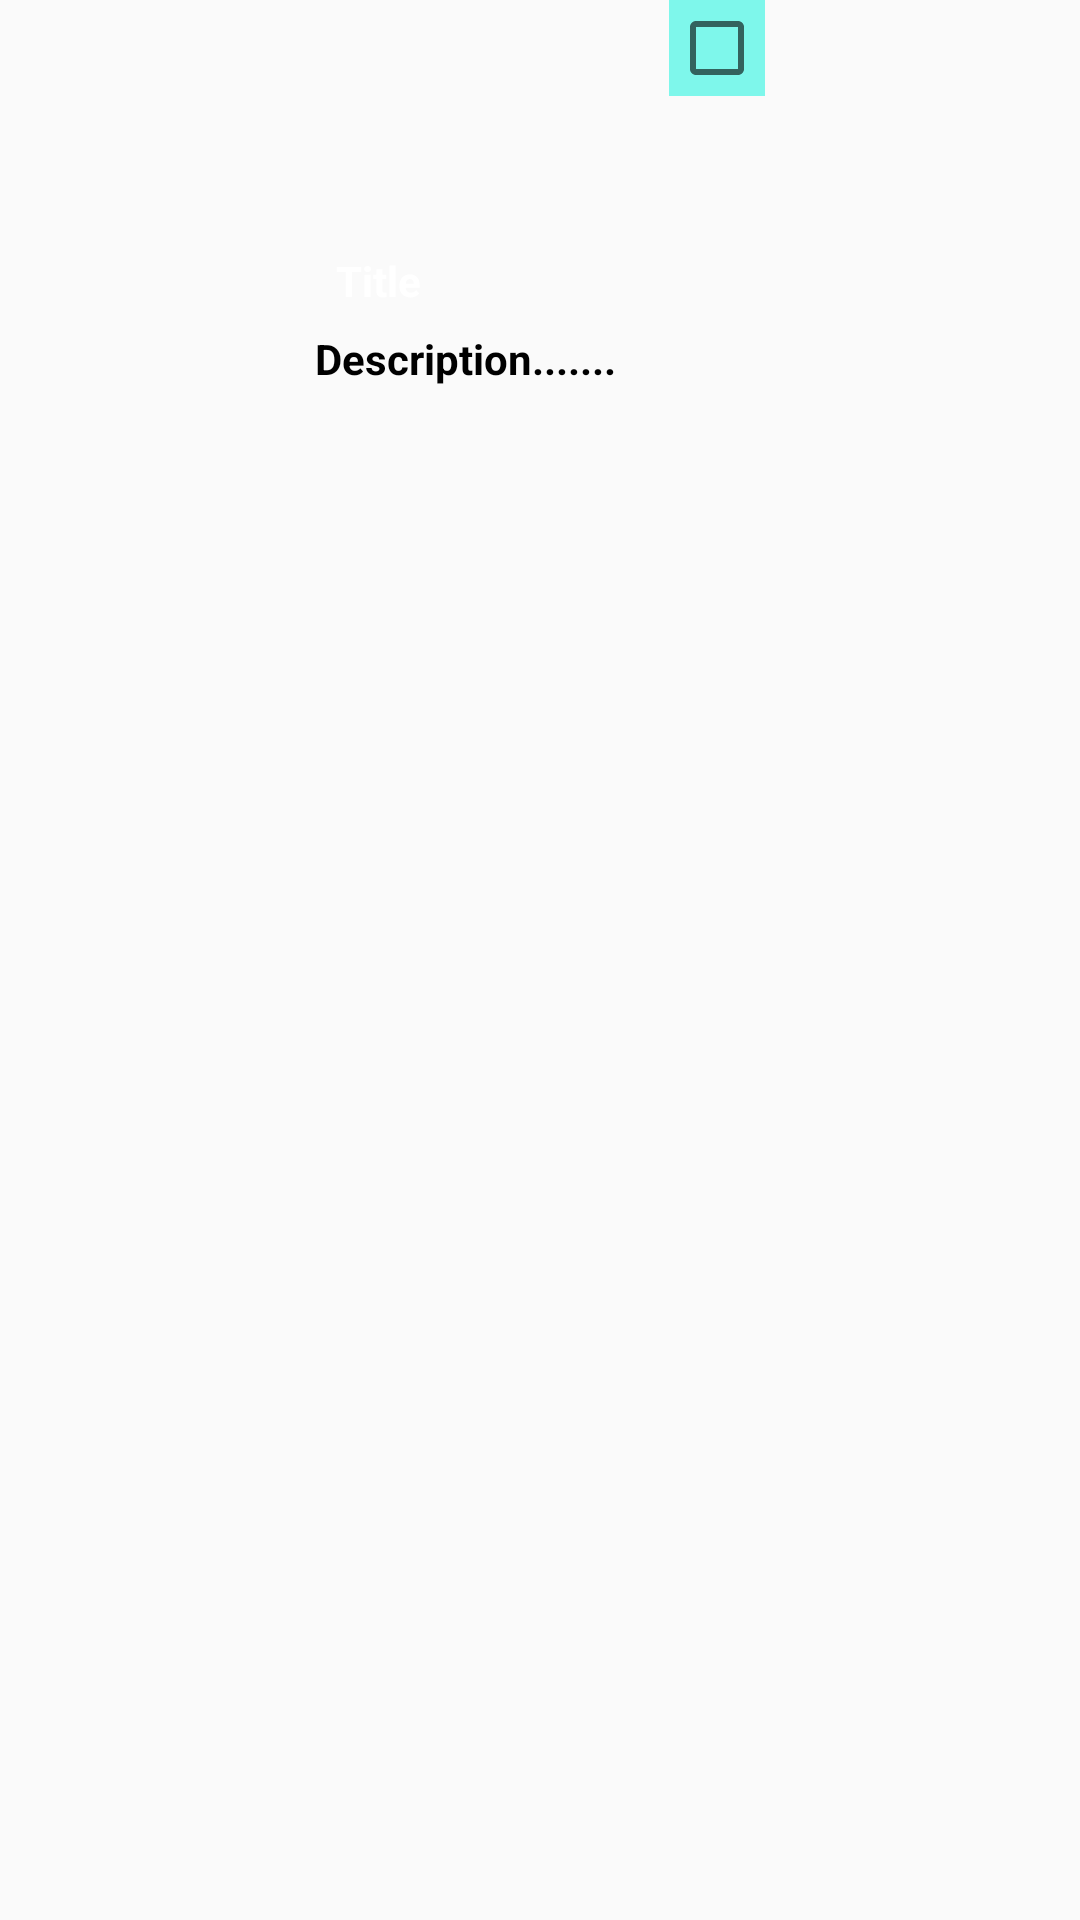

The Android layout XML behind this screen, and the referenced resources:
<!-- AndroidManifest.xml: application theme AppTheme -->
<!-- res/layout/custom_grid_layout.xml -->
<?xml version="1.0" encoding="utf-8"?>
<LinearLayout xmlns:android="http://schemas.android.com/apk/res/android"
    android:orientation="vertical"
    android:layout_width="match_parent"
    android:layout_height="match_parent">
    
    <FrameLayout
        android:layout_width="150dp"
        android:layout_height="110dp"
        android:layout_gravity="center">

        <ImageView
            android:id="@+id/imageview"
            android:layout_width="150dp"
            android:layout_height="wrap_content"
            android:src="@drawable/bg"
            android:scaleType="centerCrop"/>
        <TextView
            android:id="@+id/textview_title"
            android:layout_width="150dp"
            android:layout_height="wrap_content"
            android:padding="7dp"
            android:text="Title"
            android:textStyle="bold"
            android:textColor="#ffffff"
            android:background="@android:color/transparent"
            android:layout_gravity="center|bottom"/>
        <CheckBox
            android:layout_width="wrap_content"
            android:layout_height="wrap_content"
            android:id="@+id/check_box_grid"
            android:ellipsize="end"
            android:maxLines="1"
            android:layout_gravity="top|right"
            android:background="#8004f5dd"/>

    </FrameLayout>

    <TextView
        android:id="@+id/textview_content"
        android:layout_width="150dp"
        android:layout_height="wrap_content"
        android:text="Description......."
        android:textStyle="bold"
        android:textColor="#000"
        android:background="@android:color/transparent"
        android:layout_gravity="center"/>

</LinearLayout>
<!-- resources referenced by this layout -->
<resources>
  <style name="AppTheme" parent="Theme.AppCompat.Light.DarkActionBar">
          
          <item name="colorPrimary">@color/colorPrimary</item>
          <item name="colorPrimaryDark">@color/colorPrimaryDark</item>
          <item name="colorAccent">@color/colorAccent</item>
      </style>
  <color name="colorPrimary">#2E7D32</color>
  <color name="colorPrimaryDark">#1B5E20</color>
  <color name="colorAccent">#FF4081</color>
</resources>
